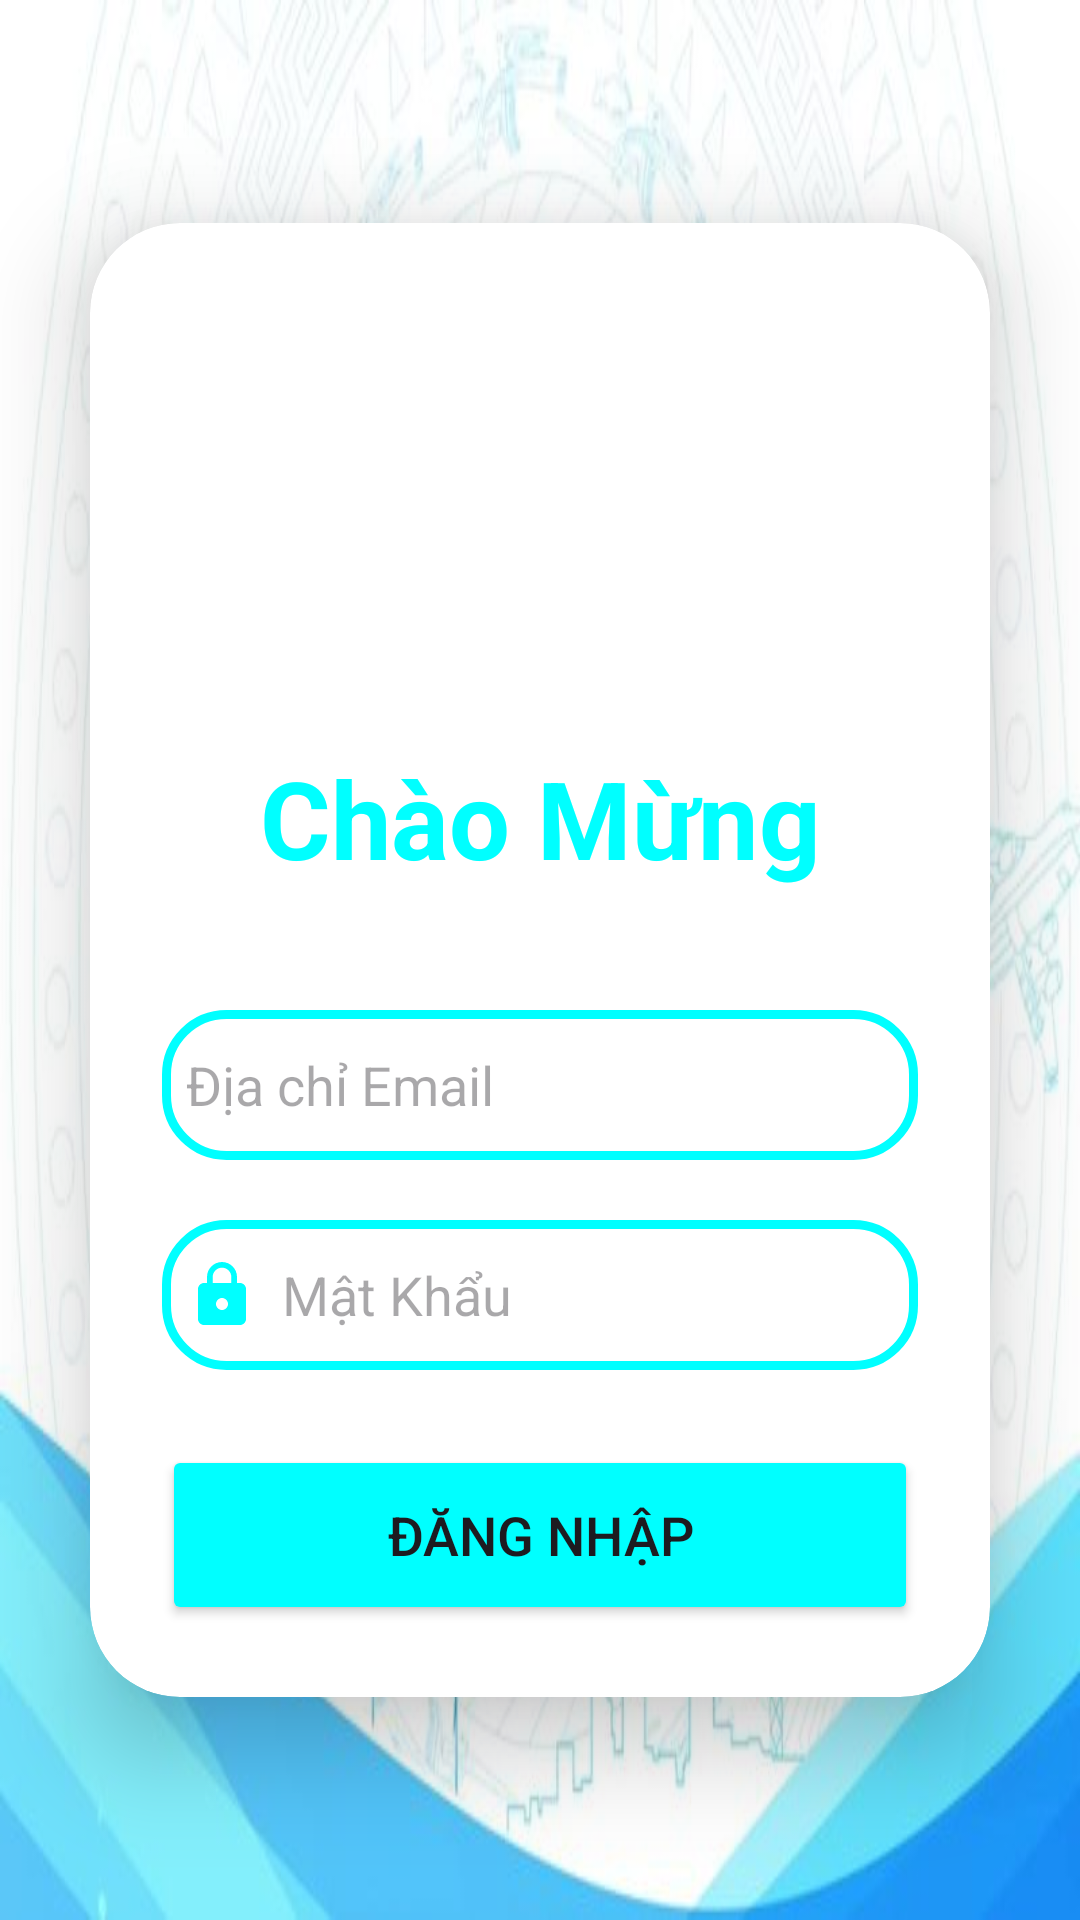

Produce the Android XML layout that renders to this screen, including the resource entries it uses.
<!-- AndroidManifest.xml: application theme Theme.QLDV -->
<!-- res/layout/activity_main.xml -->
<?xml version="1.0" encoding="utf-8"?>
<LinearLayout xmlns:android="http://schemas.android.com/apk/res/android"
    xmlns:app="http://schemas.android.com/apk/res-auto"
    xmlns:tools="http://schemas.android.com/tools"
    android:layout_width="match_parent"
    android:layout_height="match_parent"
    android:orientation="vertical"
    android:gravity="center"
    android:background="@drawable/header_4"
    tools:context=".MainActivity">
    <androidx.cardview.widget.CardView
        android:layout_width="match_parent"
        android:layout_height="wrap_content"
        android:layout_margin="30dp"
        app:cardCornerRadius="30dp"
        app:cardElevation="20dp"
        android:background="@drawable/custom_edittext">
        <LinearLayout
            android:layout_width="match_parent"
            android:layout_height="wrap_content"
            android:orientation="vertical"
            android:layout_gravity="center_horizontal"
            android:padding="24dp">
            <ImageView
                android:layout_width="150dp"
                android:layout_height="150dp"
                android:layout_gravity="center"
                android:src="@drawable/logo"
                />
            <TextView
                android:layout_width="match_parent"
                android:layout_height="wrap_content"
                android:text="Chào Mừng"
                android:id="@+id/loginText"
                android:textSize="36sp"
                android:textAlignment="center"
                android:textStyle="bold"
                android:textColor="@color/aqua"/>
            <EditText
                android:layout_width="match_parent"
                android:layout_height="50dp"
                android:id="@+id/username"
                android:background="@drawable/custom_edittext"
                android:drawableLeft="@drawable/ic_baseline_person_24"
                android:drawablePadding="8dp"
                android:hint="Địa chỉ Email"
                android:padding="8dp"
                android:textColor="@color/black"
                android:textColorHighlight="@color/cardview_dark_background"
                android:layout_marginTop="40dp"/>
            <EditText
                android:layout_width="match_parent"
                android:layout_height="50dp"
                android:id="@+id/password"
                android:background="@drawable/custom_edittext"
                android:drawableLeft="@drawable/ic_baseline_lock_24"
                android:drawablePadding="8dp"
                android:hint="Mật Khẩu"
                android:padding="8dp"
                android:inputType="textPassword"
                android:textColor="@color/black"
                android:textColorHighlight="@color/cardview_dark_background"
                android:layout_marginTop="20dp"/>

            <Button
                android:layout_width="match_parent"
                android:layout_height="60dp"
                android:id="@+id/loginButton"
                android:text="Đăng Nhập"
                android:textSize="18sp"
                android:layout_marginTop="25dp"
                android:backgroundTint="@color/aqua"
                app:cornerRadius = "20dp"/>
        </LinearLayout>
    </androidx.cardview.widget.CardView>

</LinearLayout>
<!-- resources referenced by this layout -->
<resources>
  <color name="aqua">#00FFFF</color>
  <color name="black">#FF000000</color>
  <!-- drawable custom_edittext (drawable) -->
  <?xml version="1.0" encoding="utf-8"?>
  <shape xmlns:android="http://schemas.android.com/apk/res/android"
      android:shape="rectangle">
      <stroke
          android:width="3dp"
          android:color="@color/aqua"/>
      <corners
          android:radius="20dp"/>
  </shape>
  <!-- drawable header_4: jpg bitmap (drawable, 42895 bytes) -->
  <!-- drawable ic_baseline_lock_24 (drawable) -->
  <vector android:height="24dp" android:tint="#00FFFF"
      android:viewportHeight="24" android:viewportWidth="24"
      android:width="24dp" xmlns:android="http://schemas.android.com/apk/res/android">
      <path android:fillColor="@android:color/white" android:pathData="M18,8h-1L17,6c0,-2.76 -2.24,-5 -5,-5S7,3.24 7,6v2L6,8c-1.1,0 -2,0.9 -2,2v10c0,1.1 0.9,2 2,2h12c1.1,0 2,-0.9 2,-2L20,10c0,-1.1 -0.9,-2 -2,-2zM12,17c-1.1,0 -2,-0.9 -2,-2s0.9,-2 2,-2 2,0.9 2,2 -0.9,2 -2,2zM15.1,8L8.9,8L8.9,6c0,-1.71 1.39,-3.1 3.1,-3.1 1.71,0 3.1,1.39 3.1,3.1v2z"/>
  </vector>
  <style name="Theme.QLDV" parent="Base.Theme.QLDV" />
  <style name="Base.Theme.QLDV" parent="Theme.Material3.DayNight.NoActionBar">
          
          
      </style>
</resources>
